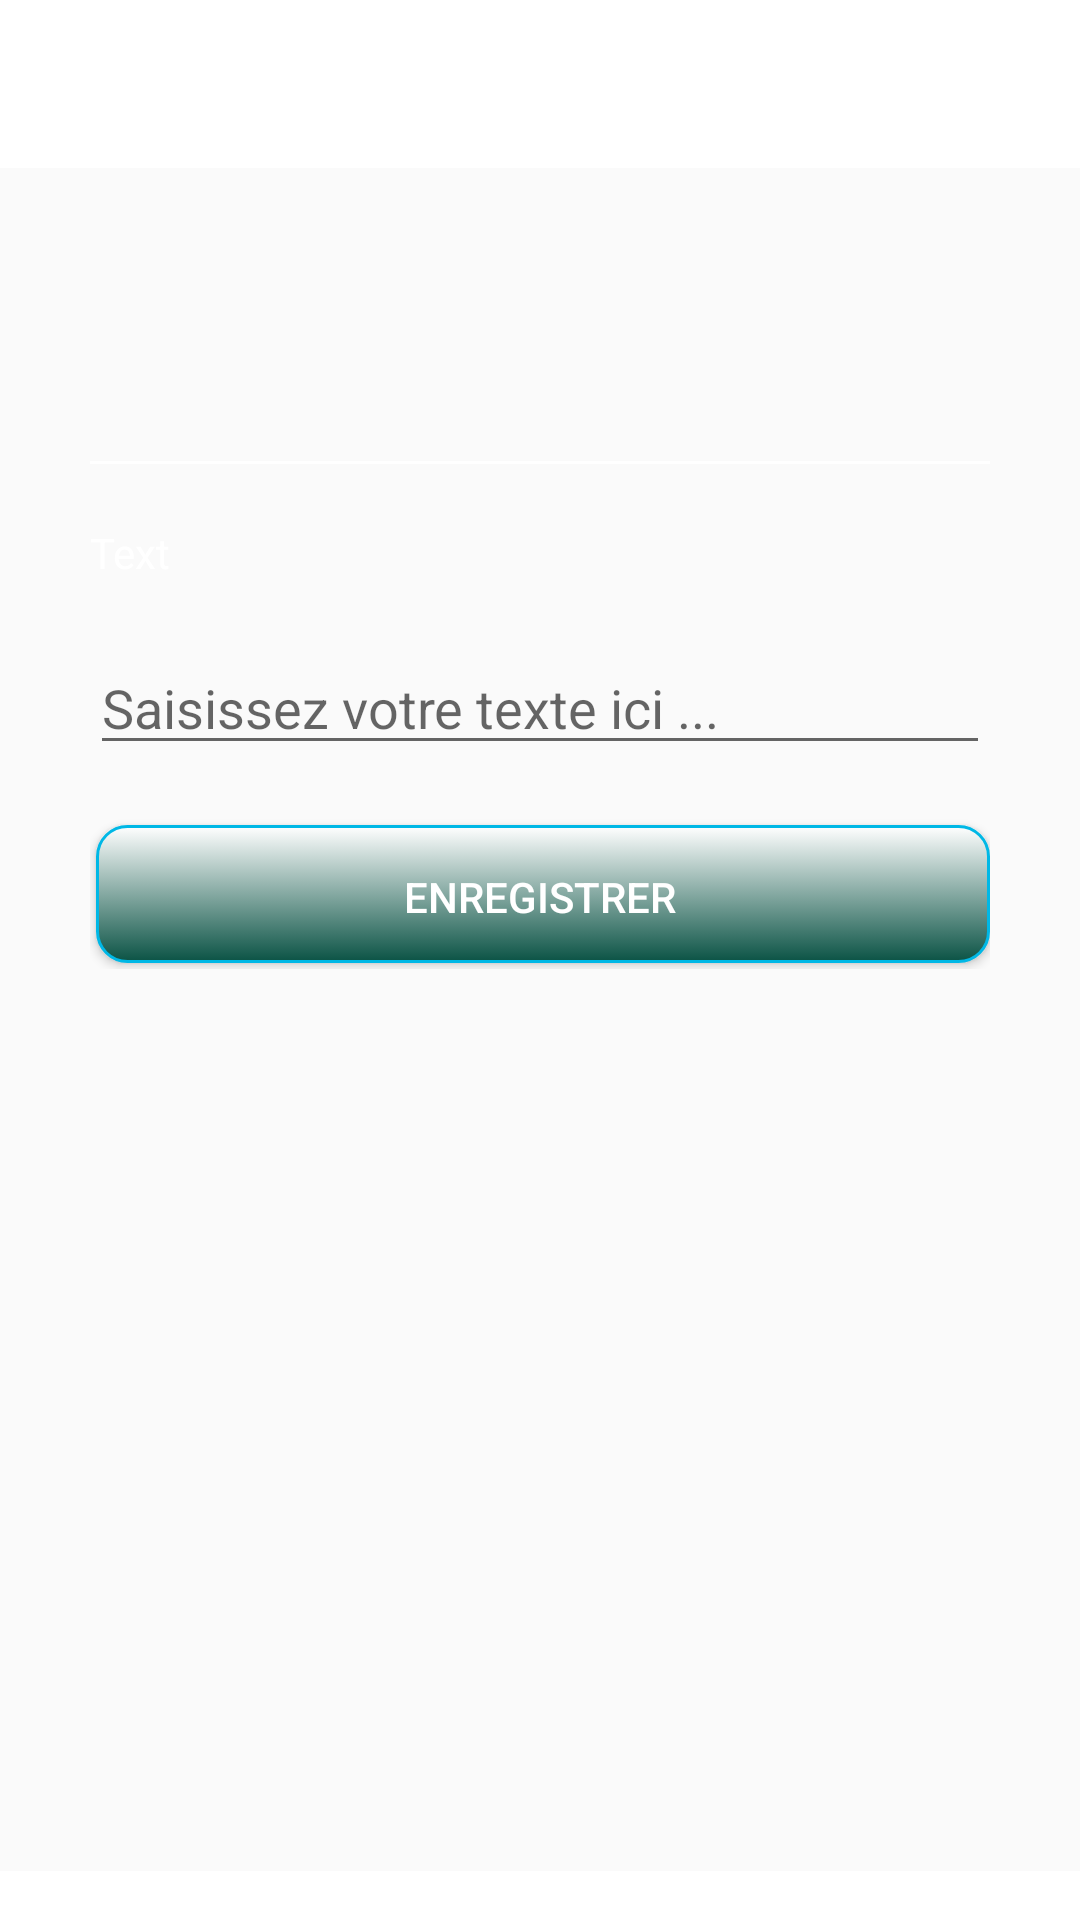

Android layout source for this screen:
<!-- AndroidManifest.xml: application theme AppTheme -->
<!-- res/layout/activity_add_text.xml -->
<?xml version="1.0" encoding="utf-8"?>
<RelativeLayout xmlns:android="http://schemas.android.com/apk/res/android"
    xmlns:app="http://schemas.android.com/apk/res-auto"
    xmlns:tools="http://schemas.android.com/tools"
    android:layout_width="match_parent"
    android:layout_height="match_parent"
    tools:context="cm.mindef.sed.sicre.mobile.AddTextActivity">

    <android.support.design.widget.AppBarLayout
        android:layout_width="match_parent"
        android:layout_height="wrap_content"
        android:theme="@style/ThemeOverlay.AppCompat.Dark.ActionBar"
        android:id="@+id/appBarLayout">

        <android.support.v7.widget.Toolbar
            android:id="@+id/toolbar"
            android:layout_width="match_parent"
            android:layout_height="?attr/actionBarSize"
            android:background="?attr/colorPrimary"
            app:layout_scrollFlags="scroll|enterAlways"
            app:popupTheme="@style/ThemeOverlay.AppCompat.Light" />
    </android.support.design.widget.AppBarLayout>

    <ScrollView
        android:layout_width="match_parent"
        android:layout_height="match_parent"
        android:layout_marginTop="?attr/actionBarSize">
        <LinearLayout
            android:layout_width="fill_parent"
            android:layout_height="wrap_content"
            android:layout_marginTop="?attr/actionBarSize"
            android:orientation="vertical"
            android:paddingLeft="30dp"
            android:paddingRight="30dp"
            android:layout_below="@id/appBarLayout"
            android:paddingBottom="100dp"
            >

            <TextView
                android:layout_width="match_parent"
                android:layout_height="wrap_content"
                android:gravity="center"
                android:textColor="@color/colorAccent"
                android:textStyle="bold"
                android:textSize="16sp"
                android:id="@+id/title"
                android:layout_marginBottom="20dp"/>
            <View
                android:layout_width="fill_parent"
                android:layout_height="1dp"
                android:background="@color/colorAccent"
                android:layout_marginBottom="20dp"/>

            <TextView
                android:layout_width="match_parent"
                android:layout_height="wrap_content"
                android:gravity="left"
                android:textColor="@color/colorAccent"
                android:text="@string/text"
                android:layout_marginBottom="20dp"
                />




            <EditText
                android:id="@+id/text"
                android:layout_width="match_parent"
                android:layout_height="wrap_content"
                android:hint="@string/text_hint"
                />


            <ProgressBar
                android:layout_width="35dp"
                android:layout_height="35dp"
                android:id="@+id/loader"
                android:foregroundGravity="center"
                android:layout_centerInParent="true"
                android:layout_gravity="center_horizontal"
                android:visibility="gone"/>

            <TextView
                android:layout_width="match_parent"
                android:layout_height="wrap_content"
                android:gravity="center"
                android:textColor="@color/colorAccent"
                android:textStyle="bold"
                android:textSize="16sp"
                android:id="@+id/result"
                android:layout_marginBottom="0dp"
                android:visibility="gone"/>

            <Button android:id="@+id/btn_enregistrer"
                android:layout_width="fill_parent"
                android:layout_height="wrap_content"
                android:text="@string/enregistrer"
                android:background="@drawable/background_button"
                android:layout_marginTop="20dp"
                android:textColor="@android:color/white"
                android:textAlignment="center"
                />



        </LinearLayout>
    </ScrollView>

    <RelativeLayout
        android:id="@+id/footer_my"
        android:layout_width="match_parent"
        android:layout_height="wrap_content"
        android:layout_alignParentBottom="true"
        android:background="@color/colorAccent"
        android:gravity="center"
        android:layout_margin="0dp"
        android:padding="0dp">

        <TextView
            android:text="@string/footer_message"
            android:layout_width="wrap_content"
            android:layout_height="wrap_content"
            android:gravity="center"
            android:textColor="@android:color/white"
            android:textSize="12sp" />
    </RelativeLayout>

</RelativeLayout>
<!-- resources referenced by this layout -->
<resources>
  <color name="colorAccent">#FFFFFF</color>
  <!-- drawable background_button (drawable) -->
  <selector xmlns:android="http://schemas.android.com/apk/res/android">
      <item>
          <layer-list>
              <item android:bottom="2dp" android:left="2dp">
                  <shape>
                      <gradient android:angle="270"
                          android:endColor="@color/colorPrimaryDark" android:startColor="@color/colorPrimary" />
                      <stroke android:width="1dp" android:color="#00b8e6" />
                      
                      <corners android:radius="10dp" />
                      <padding android:bottom="10dp" android:left="10dp"
                          android:right="10dp" android:top="10dp" />
                  </shape>
              </item>
          </layer-list>
      </item>
  </selector>
  <string name="enregistrer">Enregistrer</string>
  <string name="footer_message">\u00a9 SED | SICRE | 2017- All Rights Reserved</string>
  <string name="text">Text</string>
  <string name="text_hint">Saisissez votre texte ici ...</string>
  <style name="AppTheme" parent="Base.Theme.AppCompat.Light.DarkActionBar">
          <item name="colorPrimary">@color/colorPrimary</item>
          <item name="colorPrimaryDark">@color/colorPrimaryDark</item>
          <item name="colorAccent">@color/colorAccent</item>
          <item name="android:actionMenuTextColor">@color/colorPrimaryDark</item>
          <item name="windowNoTitle">true</item>
          <item name="windowActionBar">false</item>
      </style>
  <color name="colorPrimaryDark">#0B5345</color>
  <color name="colorPrimary">#FFFFFF</color>
</resources>
